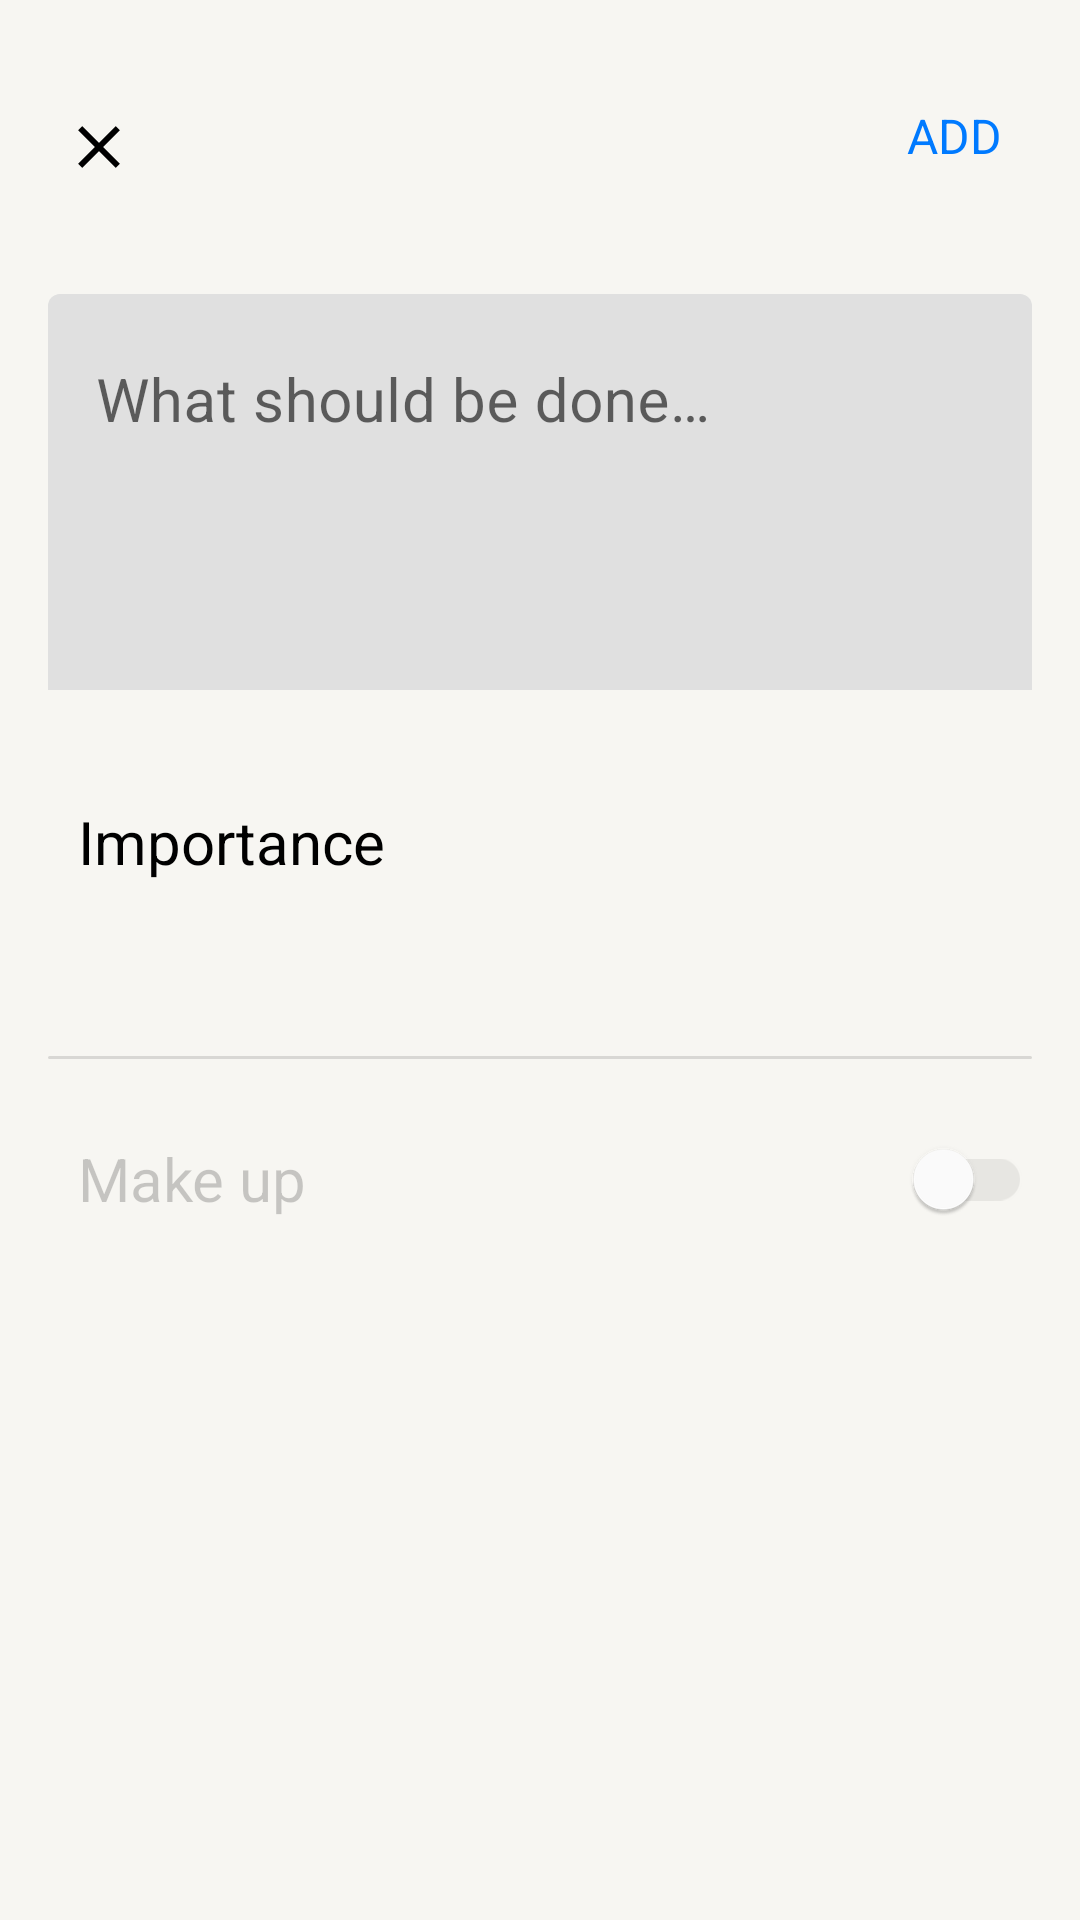

This screen was rendered from an Android layout file. Write that file and the resources it references.
<!-- AndroidManifest.xml: application theme Theme.ToDoApp -->
<!-- res/layout/fragment_new_todo_item.xml -->
<?xml version="1.0" encoding="utf-8"?>
<androidx.coordinatorlayout.widget.CoordinatorLayout xmlns:android="http://schemas.android.com/apk/res/android"
    xmlns:app="http://schemas.android.com/apk/res-auto"
    xmlns:tools="http://schemas.android.com/tools"
    android:background="?attr/color_background_window"
    android:layout_width="match_parent"
    android:layout_height="match_parent">

    <include
        android:id="@+id/nav_bar"
        layout="@layout/new_item_nav_bar"

        android:visibility="gone"

        android:layout_width="match_parent"
        android:layout_height="wrap_content"/>

    <ScrollView
        android:id="@+id/scroll_view"
        android:layout_width="match_parent"
        android:layout_height="match_parent">

        <androidx.constraintlayout.widget.ConstraintLayout
            android:layout_width="match_parent"
            android:layout_height="wrap_content"
            tools:context=".presentation.fragments.NewTodoItemFragment">

            <ImageView
                android:id="@+id/imageView_cancel"
                android:layout_width="wrap_content"
                android:layout_height="wrap_content"

                android:padding="10dp"

                android:background="?attr/selectableItemBackgroundBorderless"
                android:clickable="true"

                android:layout_marginVertical="32dp"

                android:contentDescription="@string/cancel"

                android:src="@drawable/ic_cancel"
                app:layout_constraintStart_toStartOf="@id/textInputLayout"
                app:layout_constraintTop_toTopOf="parent" />

            <com.google.android.material.textview.MaterialTextView
                android:id="@+id/textView_save"
                android:layout_width="wrap_content"
                android:layout_height="wrap_content"

                android:padding="10dp"

                android:background="?attr/selectableItemBackground"
                android:clickable="true"

                android:contentDescription="@string/cancel"

                android:text="@string/add_task"
                android:textAllCaps="true"

                android:textColor="@color/primary"

                android:textSize="16sp"
                app:layout_constraintBottom_toBottomOf="@id/imageView_cancel"
                app:layout_constraintEnd_toEndOf="@id/textInputLayout" />

            <com.google.android.material.textfield.TextInputLayout
                android:id="@+id/textInputLayout"
                style="@style/EditTextLayoutTaskInput"

                android:layout_width="match_parent"

                android:layout_height="wrap_content"
                android:layout_marginHorizontal="16dp"

                android:layout_marginTop="32dp"

                app:boxStrokeWidth="0dp"

                app:boxStrokeWidthFocused="0dp"
                app:layout_constraintEnd_toEndOf="parent"
                app:layout_constraintStart_toStartOf="parent"
                app:layout_constraintTop_toBottomOf="@id/imageView_cancel">

                <com.google.android.material.textfield.TextInputEditText
                    android:id="@+id/editText_task"
                    style="@style/EditTextTaskInput"
                    android:layout_width="match_parent"

                    android:layout_height="wrap_content"
                    android:gravity="start|top"

                    android:hint="@string/what_should_be_done"/>

            </com.google.android.material.textfield.TextInputLayout>

            <com.google.android.material.textview.MaterialTextView
                android:id="@+id/textView_importance"
                android:layout_width="wrap_content"

                android:paddingHorizontal="10dp"
                android:paddingVertical="5dp"

                android:layout_height="wrap_content"

                android:background="?attr/selectableItemBackground"
                android:clickable="true"

                android:layout_marginTop="32dp"
                android:text="@string/importance"
                app:layout_constraintStart_toStartOf="@+id/textInputLayout"
                app:layout_constraintTop_toBottomOf="@+id/textInputLayout" />

            <com.google.android.material.textview.MaterialTextView
                android:id="@+id/textView_selected_importance"
                android:layout_width="wrap_content"
                android:layout_height="wrap_content"

                style="@style/Widget.textViewSubhead"

                android:paddingHorizontal="10dp"
                android:paddingVertical="5dp"

                app:layout_constraintStart_toStartOf="@id/textView_importance"
                app:layout_constraintTop_toBottomOf="@id/textView_importance" />

            <View
                android:id="@+id/importance_separator"
                style="@style/Separator"
                android:layout_width="0dp"
                android:layout_margin="16dp"

                app:layout_constraintEnd_toEndOf="parent"
                app:layout_constraintStart_toStartOf="parent"
                app:layout_constraintTop_toBottomOf="@id/textView_selected_importance" />

            <androidx.appcompat.widget.LinearLayoutCompat
                android:id="@+id/linearLayout_make_up"
                android:layout_width="match_parent"

                android:layout_height="wrap_content"

                android:layout_margin="16dp"

                android:layout_marginTop="32dp"

                android:gravity="center"
                android:text="@string/importance"
                app:layout_constraintStart_toStartOf="@+id/importance_separator"
                app:layout_constraintTop_toBottomOf="@+id/importance_separator">

                <com.google.android.material.textview.MaterialTextView
                    android:id="@+id/textView_make_up"
                    android:layout_width="0dp"

                    android:padding="10dp"

                    android:alpha="0.2"

                    android:layout_height="wrap_content"

                    android:layout_weight="1"
                    android:text="@string/make_up"
                    app:layout_constraintStart_toStartOf="@+id/importance_separator"
                    app:layout_constraintTop_toBottomOf="@+id/importance_separator" />

                <com.google.android.material.switchmaterial.SwitchMaterial
                    android:id="@+id/switch_deadline"
                    android:layout_width="wrap_content"
                    android:layout_height="wrap_content"

                    app:trackTint="@color/switch_track_color"
                    app:thumbTint="@color/switch_thumb_color"

                    android:checked="false" />

            </androidx.appcompat.widget.LinearLayoutCompat>

            <com.google.android.material.textview.MaterialTextView
                android:id="@+id/textView_deadline"
                android:layout_width="wrap_content"
                android:layout_height="wrap_content"

                android:visibility="gone"

                android:textColor="@color/primary"
                android:paddingHorizontal="10dp"
                android:paddingVertical="2dp"

                android:background="?attr/selectableItemBackground"
                android:clickable="true"

                app:layout_constraintTop_toBottomOf="@id/linearLayout_make_up"
                app:layout_constraintStart_toStartOf="@id/linearLayout_make_up"/>

        </androidx.constraintlayout.widget.ConstraintLayout>

    </ScrollView>

</androidx.coordinatorlayout.widget.CoordinatorLayout>
<!-- res/layout/new_item_nav_bar.xml (included above) -->
<?xml version="1.0" encoding="utf-8"?>
<androidx.constraintlayout.widget.ConstraintLayout xmlns:android="http://schemas.android.com/apk/res/android"
    android:layout_width="match_parent"
    android:layout_height="wrap_content"
    android:elevation="10dp"
    android:paddingBottom="16dp"
    android:background="?attr/nav_bar_background"
    xmlns:app="http://schemas.android.com/apk/res-auto">

    <ImageView
        android:id="@+id/imageView_cancel_in_naw_bar"
        android:layout_width="wrap_content"
        android:layout_height="wrap_content"

        android:padding="10dp"

        android:background="?attr/selectableItemBackgroundBorderless"
        android:clickable="true"

        android:layout_marginVertical="32dp"

        android:contentDescription="@string/cancel"

        android:layout_marginHorizontal="16dp"

        android:src="@drawable/ic_cancel"
        app:layout_constraintStart_toStartOf="parent"
        app:layout_constraintTop_toTopOf="parent" />

    <com.google.android.material.textview.MaterialTextView
        android:id="@+id/textView_save_in_nav_bar"
        android:layout_width="wrap_content"
        android:layout_height="wrap_content"

        android:layout_marginHorizontal="16dp"

        android:padding="10dp"

        android:background="?attr/selectableItemBackground"
        android:clickable="true"

        android:contentDescription="@string/cancel"

        android:text="@string/add_task"
        android:textAllCaps="true"

        android:textColor="@color/primary"

        android:textSize="16sp"
        app:layout_constraintBottom_toBottomOf="@id/imageView_cancel_in_naw_bar"
        app:layout_constraintEnd_toEndOf="parent" />

</androidx.constraintlayout.widget.ConstraintLayout>
<!-- resources referenced by this layout -->
<resources>
  <color name="primary">#007AFF</color>
  <!-- drawable ic_cancel (drawable) -->
  <vector xmlns:android="http://schemas.android.com/apk/res/android"
      android:width="14dp"
      android:height="14dp"
      android:viewportWidth="14"
      android:viewportHeight="14">
    <path
        android:pathData="M13.984,1.422L8.406,7L13.984,12.578L12.578,13.984L7,8.406L1.422,13.984L0.016,12.578L5.594,7L0.016,1.422L1.422,0.016L7,5.594L12.578,0.016L13.984,1.422Z"
        android:fillColor="?attr/white_button_color"/>
  </vector>
  <string name="add_task">Add</string>
  <string name="cancel">Cancel</string>
  <string name="importance">Importance</string>
  <string name="make_up">Make up</string>
  <string name="what_should_be_done">What should be done…</string>
  <style name="EditTextLayoutTaskInput">
          <item name="android:background">@drawable/edit_text_tasks_input_background_light</item>
      </style>
  <style name="EditTextTaskInput">
          <item name="android:background">@drawable/edit_text_tasks_input_background_light</item>
          <item name="android:minLines">4</item>
          <item name="android:inputType">textMultiLine</item>
          <item name="android:scrollbars">vertical</item>
      </style>
  <style name="Separator">
          <item name="android:layout_height">1dp</item>
          <item name="android:layout_width">match_parent</item>
          <item name="android:background">@drawable/separator_light</item>
      </style>
  <style name="Widget.textViewSubhead" parent="Widget.MaterialComponents.TextView">
          <item name="android:textColor">@color/text_color_for_light_subhead</item>
      </style>
  <style name="Theme.ToDoApp" parent="Theme.MaterialComponents.Light.NoActionBar">
          <item name="colorPrimary">@color/primary</item>
          <item name="android:windowBackground">@color/light_background</item>
          <item name="android:textColor">@color/text_color_for_light</item>
          <item name="android:textSize">20sp</item>
          <item name="color_unchecked">@color/checkbox_color_light</item>
          <item name="color_background_window">@color/light_background</item>
          <item name="white_button_color">@color/cancel_button_light</item>
          <item name="switch_track_color_checked">@color/switch_track_activated_color_light</item>
          <item name="switch_thumb_color_unchecked">@android:color/white</item>
          <item name="switch_track_color_unchecked">@color/switch_track_color_unchecked_light</item>
          <item name="todo_item_date_text_color">@color/todo_item_date_text_color_light</item>
          <item name="nav_bar_background">@color/light_background</item>
          <item name="android:statusBarColor">?attr/color_background_window</item>
          <item name="android:windowLightStatusBar">true</item>
      </style>
  <!-- drawable separator_light (drawable) -->
  <?xml version="1.0" encoding="utf-8"?>
  <shape xmlns:android="http://schemas.android.com/apk/res/android">
      <corners android:radius="10dp" />
      <solid android:color="@color/separator_light" />
  </shape>
  <color name="text_color_for_light_subhead">#30000000</color>
  <color name="light_background">#F7F6F2</color>
  <color name="text_color_for_light">#000000</color>
  <color name="checkbox_color_light">#20000000</color>
  <color name="cancel_button_light">#000000</color>
  <color name="switch_track_activated_color_light">#30007AFF</color>
  <color name="switch_track_color_unchecked_light">#10000000</color>
  <color name="todo_item_date_text_color_light">#30000000</color>
  <color name="separator_light">#20000000</color>
</resources>
